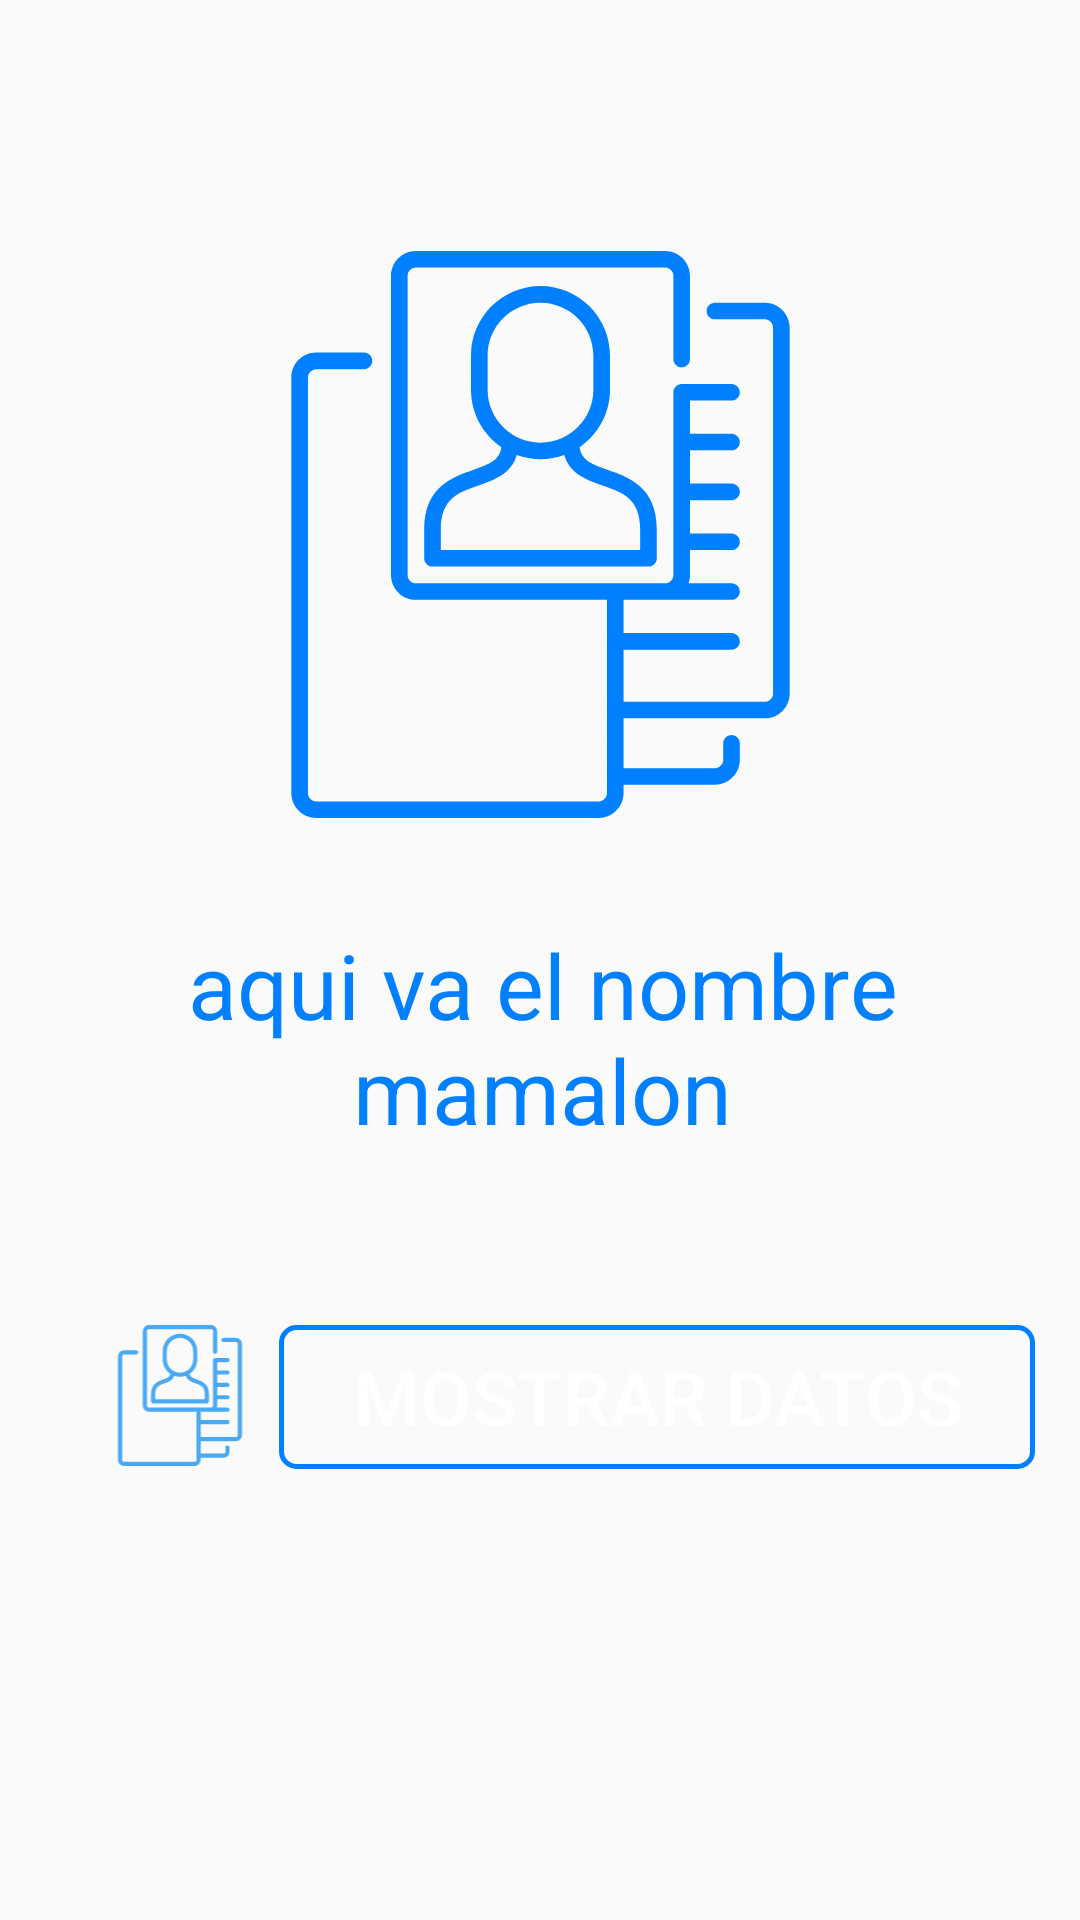

Write the Android layout XML for this screen, with the resource values it uses.
<!-- AndroidManifest.xml: application theme AppTheme -->
<!-- res/layout/fragment_home.xml -->
<?xml version="1.0" encoding="utf-8"?>

<androidx.constraintlayout.widget.ConstraintLayout xmlns:android="http://schemas.android.com/apk/res/android"
    xmlns:app="http://schemas.android.com/apk/res-auto"
    xmlns:tools="http://schemas.android.com/tools"
    android:layout_width="match_parent"
    android:layout_height="match_parent"
    android:id="@+id/f_home"
    android:backgroundTint="@color/colorLetter"
    android:padding="15dp"
    tools:context=".ui.home.HomeFragment">


    <ImageView
        android:id="@+id/imageView5"
        android:layout_width="189dp"
        android:layout_height="189dp"
        android:tint="@color/colorDark"
        app:layout_constraintBottom_toBottomOf="parent"
        app:layout_constraintEnd_toEndOf="parent"
        app:layout_constraintStart_toStartOf="parent"
        app:layout_constraintTop_toTopOf="parent"
        app:layout_constraintVertical_bias="0.163"
        app:srcCompat="@drawable/ic_informacion_personal" />

    <ImageView
        android:id="@+id/imageView"
        android:layout_width="66dp"
        android:layout_height="47dp"
        android:layout_marginStart="12dp"
        android:tint="@color/color"
        app:layout_constraintBottom_toBottomOf="parent"
        app:layout_constraintStart_toStartOf="parent"
        app:layout_constraintTop_toBottomOf="@+id/textViewUserName"
        app:layout_constraintVertical_bias="0.299"
        app:srcCompat="@drawable/ic_informacion_personal" />

    <TextView
        android:id="@+id/textViewUserName"
        android:layout_width="332dp"
        android:layout_height="wrap_content"
        android:gravity="center"
        android:textColor="@color/colorDark"
        android:textSize="30sp"
        android:text="aqui va el nombre mamalon"
        app:layout_constraintBottom_toBottomOf="parent"
        app:layout_constraintEnd_toEndOf="parent"
        app:layout_constraintHorizontal_bias="0.493"
        app:layout_constraintStart_toStartOf="parent"
        app:layout_constraintTop_toBottomOf="@+id/imageView5"
        app:layout_constraintVertical_bias="0.127" />

    <Button
        android:id="@+id/btnDatos"
        android:layout_width="0dp"
        android:layout_height="wrap_content"
        android:background="@drawable/btn_white"
        android:paddingLeft="15dp"
        android:paddingRight="15dp"
        android:text="@string/btnDatos"
        android:textColor="@drawable/txt_btn_white"
        android:textSize="25dp"
        app:layout_constraintBottom_toBottomOf="@+id/imageView"
        app:layout_constraintEnd_toEndOf="parent"
        app:layout_constraintHorizontal_bias="0.0"
        app:layout_constraintStart_toEndOf="@+id/imageView"
        app:layout_constraintTop_toTopOf="@+id/imageView"
        app:layout_constraintVertical_bias="0.0" />

</androidx.constraintlayout.widget.ConstraintLayout>
<!-- resources referenced by this layout -->
<resources>
  <color name="color">#49A9F4</color>
  <color name="colorDark">#0080ff</color>
  <color name="colorLetter">#ffffff</color>
  <!-- drawable btn_white (drawable) -->
  <?xml version="1.0" encoding="utf-8"?>
  
  <shape xmlns:android="http://schemas.android.com/apk/res/android"
      android:shape="rectangle"
      >
  
      <corners
          android:radius="5dp"
          />
  
      <stroke
          android:width="5px"
          android:color="@color/colorDark"
          />
  
      <solid
          android:color="@drawable/btn_change_white"
          />
  
  </shape>
  <!-- drawable ic_informacion_personal: vector/xml drawable (drawable, 2484 chars, omitted) -->
  <!-- drawable txt_btn_white (drawable) -->
  <?xml version="1.0" encoding="utf-8"?>
  
  <selector xmlns:android="http://schemas.android.com/apk/res/android">
      <item android:color="@color/colorLetter" android:state_pressed="false" />
      <item android:color="@color/colorDark" android:state_pressed="true" />
  </selector>
  <string name="btnDatos">MOSTRAR DATOS</string>
  <style name="AppTheme" parent="Theme.AppCompat.Light.DarkActionBar">
          
          <item name="colorPrimary">@color/color</item>
          <item name="colorPrimaryDark">@color/colorDark</item>
          <item name="colorAccent">@color/colorAccent</item>
      </style>
  <color name="colorAccent">#E8E7E7</color>
</resources>
